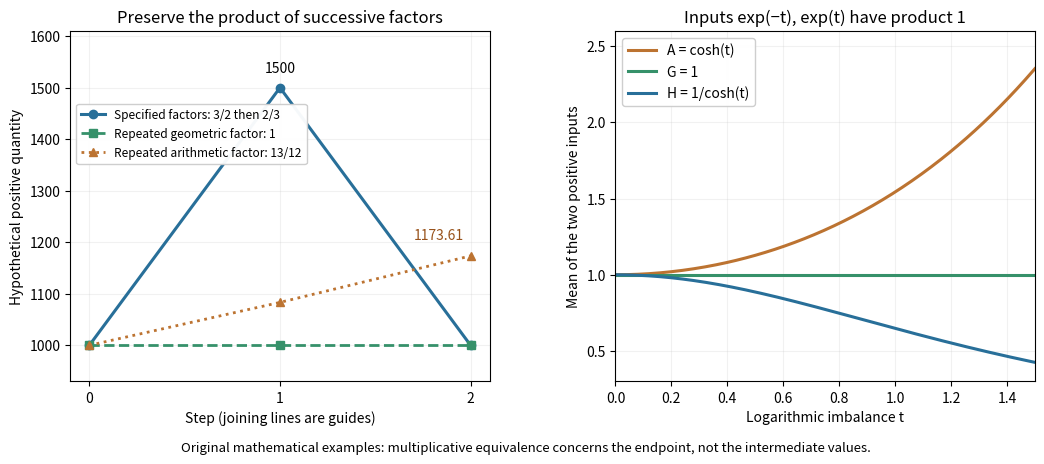

Write Python code to recreate this figure. (Note: this script raises an exception after producing the figure.)
"""Original toy compounding and fixed-product mean comparisons.

Write a PNG named after this script into the current working directory.
Python and dependency versions are documented in pyproject.toml.
"""
from pathlib import Path
import matplotlib
matplotlib.use("Agg")
import matplotlib.pyplot as plt
import numpy as np

fig, axes = plt.subplots(1, 2, figsize=(10.6, 4.8), dpi=120, facecolor="white")
for ax in axes:
    ax.set_facecolor("white")
    ax.grid(alpha=0.17)
steps = np.arange(3)
actual = np.array([1000, 1500, 1000])
arithmetic_repeated = 1000 * (13 / 12) ** steps
axes[0].plot(steps, actual, "o-", color="#286f99", linewidth=2.2,
             label="Specified factors: 3/2 then 2/3")
axes[0].plot(steps, np.full(3, 1000), "s--", color="#36916a", linewidth=2,
             label="Repeated geometric factor: 1")
axes[0].plot(steps, arithmetic_repeated, "^:", color="#bc7331", linewidth=2,
             label="Repeated arithmetic factor: 13/12")
axes[0].annotate("1500", (1, 1500), xytext=(0, 11), textcoords="offset points", ha="center")
axes[0].annotate("1173.61", (2, arithmetic_repeated[-1]), xytext=(-5, 12),
                 textcoords="offset points", ha="right", color="#98521b")
axes[0].set(xlim=(-0.1, 2.1), ylim=(930, 1610), xticks=[0, 1, 2],
            xlabel="Step (joining lines are guides)", ylabel="Hypothetical positive quantity",
            title="Preserve the product of successive factors")
axes[0].legend(loc="upper left", bbox_to_anchor=(0.0, 0.81), fontsize=8.6, framealpha=0.96)
t = np.linspace(0, 1.5, 301)
axes[1].plot(t, np.cosh(t), color="#bc7331", linewidth=2.2, label="A = cosh(t)")
axes[1].plot(t, np.ones_like(t), color="#36916a", linewidth=2.2, label="G = 1")
axes[1].plot(t, 1 / np.cosh(t), color="#286f99", linewidth=2.2, label="H = 1/cosh(t)")
axes[1].set(xlim=(0, 1.5), ylim=(0.3, 2.6), xlabel="Logarithmic imbalance t",
            ylabel="Mean of the two positive inputs", title="Inputs exp(−t), exp(t) have product 1")
axes[1].legend(loc="upper left", fontsize=10, framealpha=0.96)
fig.text(0.5, 0.025, "Original mathematical examples: multiplicative equivalence concerns the endpoint, not the intermediate values.",
         ha="center", fontsize=9.5)
fig.subplots_adjust(left=0.07, right=0.98, top=0.90, bottom=0.17, wspace=0.30)
fig.savefig(Path.cwd() / (Path(__file__).stem + ".png"), facecolor="white")
plt.close(fig)
